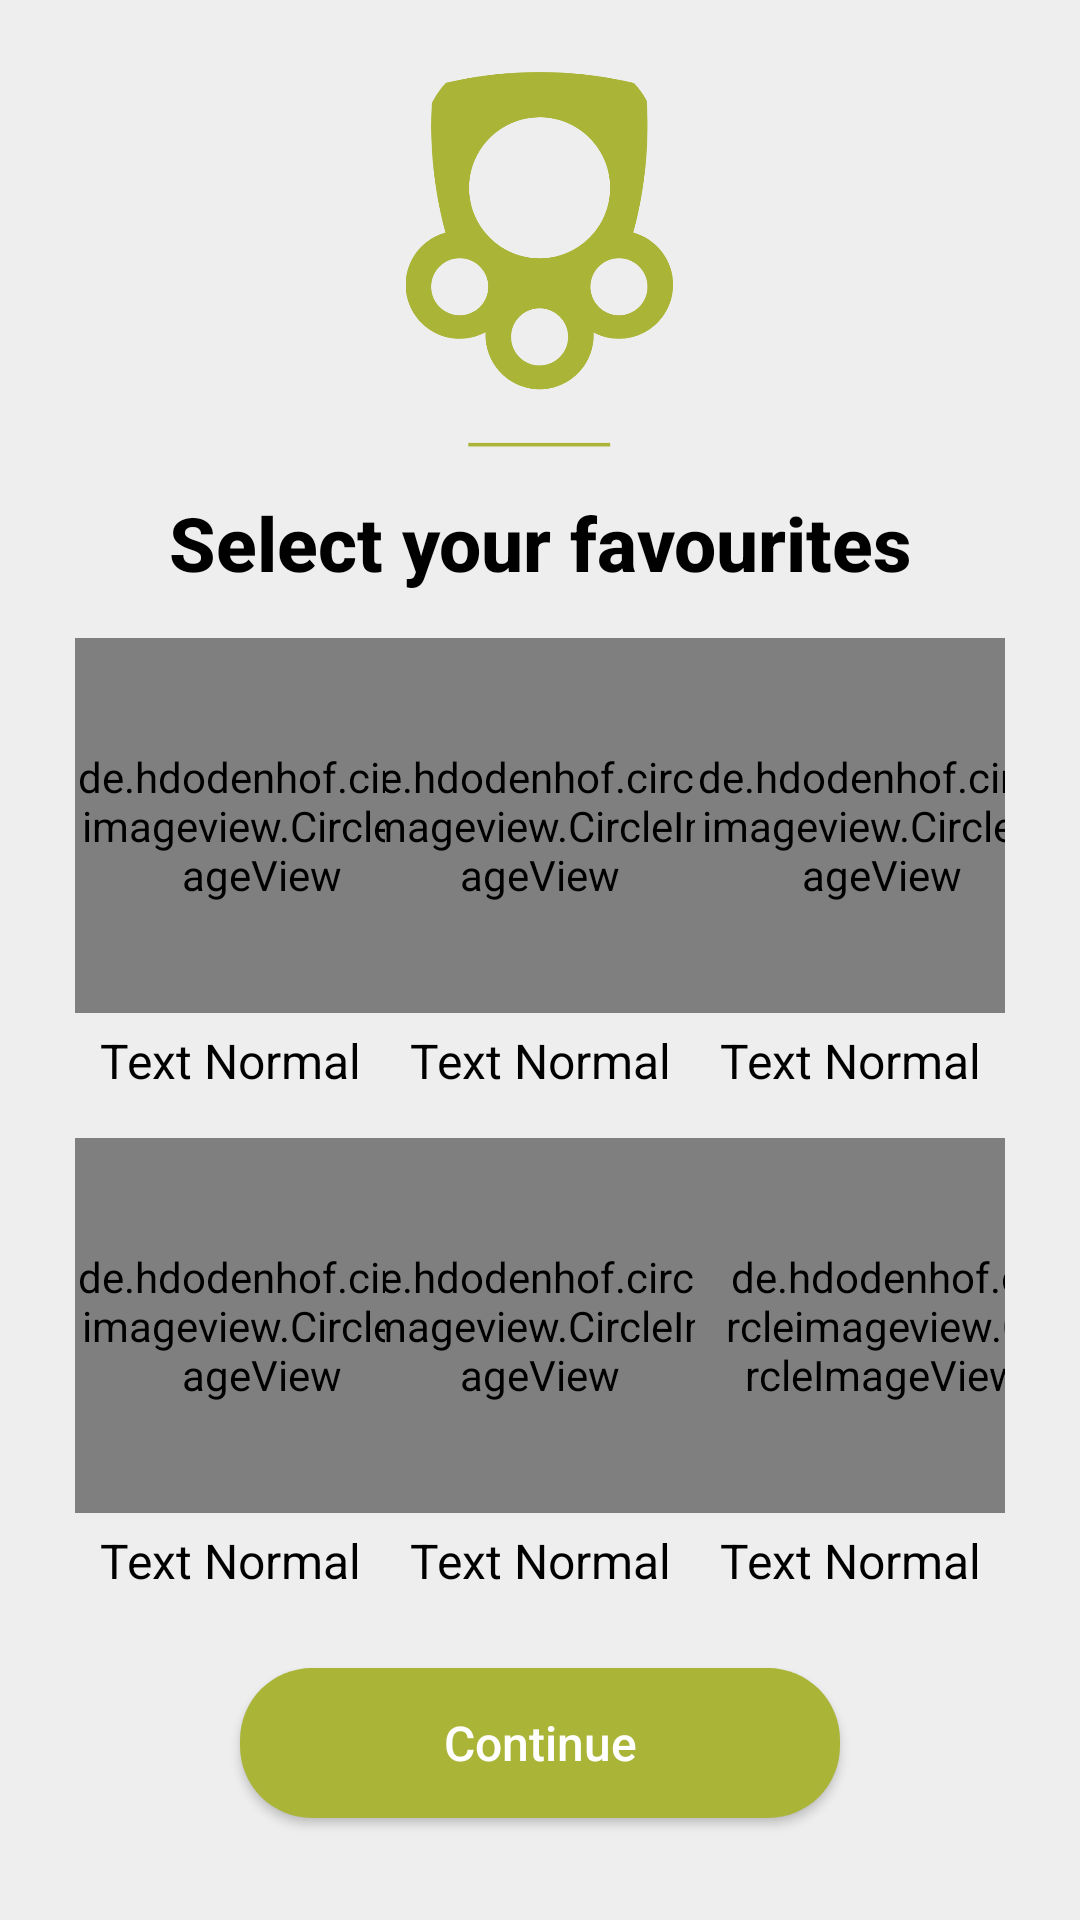

This screen was rendered from an Android layout file. Write that file and the resources it references.
<!-- AndroidManifest.xml: application theme AppTheme -->
<!-- res/layout/activity_select_favourites.xml -->
<?xml version="1.0" encoding="utf-8"?>
<LinearLayout xmlns:android="http://schemas.android.com/apk/res/android"
    xmlns:tools="http://schemas.android.com/tools"
    android:layout_width="match_parent"
    android:layout_height="match_parent"
    android:orientation="vertical"
    tools:context=".views.activities.SelectFavouritesActivity">

    <ScrollView
        android:layout_width="match_parent"
        android:layout_height="match_parent">

        <LinearLayout
            android:layout_width="match_parent"
            android:layout_height="wrap_content"
            android:layout_gravity="center_vertical"
            android:layout_margin="@dimen/marginTop_25"
            android:gravity="center"
            android:orientation="vertical">

            <ImageView
                android:layout_width="@dimen/imgHeight"
                android:layout_height="@dimen/imgHeight"
                android:src="@drawable/logo" />


            <TextView
                style="@style/TextView.Head"
                android:layout_marginTop="@dimen/margin"
                android:layout_marginBottom="@dimen/margin"
                android:text="Select your favourites"
                android:textAlignment="center"
                android:textSize="25sp" />

            <LinearLayout
                android:layout_width="match_parent"
                android:layout_height="wrap_content"
                android:orientation="vertical"
                android:weightSum="2">

                <LinearLayout
                    android:layout_width="match_parent"
                    android:layout_height="wrap_content"
                    android:layout_marginBottom="@dimen/margin"
                    android:orientation="horizontal"
                    android:weightSum="3">

                    <LinearLayout
                        android:layout_width="match_parent"
                        android:layout_height="wrap_content"
                        android:layout_gravity="center"
                        android:layout_weight="1"
                        android:orientation="vertical">

                        <de.hdodenhof.circleimageview.CircleImageView
                            android:layout_width="@dimen/imgHeight"
                            android:layout_height="@dimen/imgHeight"
                            android:src="@drawable/dog_image" />

                        <TextView
                            style="@style/TextView.Normal"
                            android:gravity="center" />
                    </LinearLayout>

                    <LinearLayout
                        android:layout_width="match_parent"
                        android:layout_height="wrap_content"
                        android:layout_gravity="center"
                        android:layout_weight="1"
                        android:orientation="vertical">

                        <de.hdodenhof.circleimageview.CircleImageView
                            android:layout_width="@dimen/imgHeight"
                            android:layout_height="@dimen/imgHeight"
                            android:layout_gravity="center"
                            android:src="@drawable/cat_image" />

                        <TextView
                            style="@style/TextView.Normal"
                            android:gravity="center" />
                    </LinearLayout>

                    <LinearLayout
                        android:layout_width="match_parent"
                        android:layout_height="wrap_content"
                        android:layout_gravity="center"
                        android:layout_weight="1"
                        android:orientation="vertical">

                        <de.hdodenhof.circleimageview.CircleImageView
                            android:layout_width="@dimen/imgHeight"
                            android:layout_height="@dimen/imgHeight"
                            android:src="@drawable/fish_image" />

                        <TextView
                            style="@style/TextView.Normal"
                            android:gravity="center" />
                    </LinearLayout>
                </LinearLayout>

                <LinearLayout
                    android:layout_width="match_parent"
                    android:layout_height="wrap_content"
                    android:layout_marginBottom="@dimen/margin"
                    android:orientation="horizontal"
                    android:weightSum="3">

                    <LinearLayout
                        android:layout_width="match_parent"
                        android:layout_height="wrap_content"
                        android:layout_gravity="center"
                        android:layout_weight="1"
                        android:orientation="vertical">

                        <de.hdodenhof.circleimageview.CircleImageView
                            android:layout_width="@dimen/imgHeight"
                            android:layout_height="@dimen/imgHeight"
                            android:src="@drawable/bird_image" />

                        <TextView
                            style="@style/TextView.Normal"
                            android:gravity="center" />
                    </LinearLayout>

                    <LinearLayout
                        android:layout_width="match_parent"
                        android:layout_height="wrap_content"
                        android:layout_gravity="center"
                        android:layout_weight="1"
                        android:orientation="vertical">

                        <de.hdodenhof.circleimageview.CircleImageView
                            android:layout_width="@dimen/imgHeight"
                            android:layout_height="@dimen/imgHeight"
                            android:layout_gravity="center"
                            android:src="@drawable/reptile_image" />

                        <TextView
                            style="@style/TextView.Normal"
                            android:gravity="center" />
                    </LinearLayout>

                    <LinearLayout
                        android:layout_width="match_parent"
                        android:layout_height="wrap_content"
                        android:layout_gravity="center"
                        android:layout_weight="1"
                        android:orientation="vertical">

                        <de.hdodenhof.circleimageview.CircleImageView
                            android:layout_width="@dimen/imgHeight"
                            android:layout_height="@dimen/imgHeight"
                            android:padding="@dimen/margin"
                            android:src="@drawable/question_mark" />

                        <TextView
                            style="@style/TextView.Normal"
                            android:gravity="center" />
                    </LinearLayout>


                </LinearLayout>

            </LinearLayout>


            <Button
                android:id="@+id/bnContinue"
                style="@style/AppTheme.ButtonStyle"
                android:layout_marginTop="@dimen/margin"
                android:layout_marginBottom="@dimen/margin"
                android:text="Continue"
                android:theme="@style/AppTheme.GreenRipple" />


        </LinearLayout>

    </ScrollView>
</LinearLayout>
<!-- resources referenced by this layout -->
<resources>
  <dimen name="imgHeight">125dp</dimen>
  <dimen name="margin">10dp</dimen>
  <dimen name="marginTop_25">25dp</dimen>
  <style name="AppTheme.ButtonStyle" parent="Base.Widget.AppCompat.Button">
          <item name="android:layout_width">wrap_content</item>
          <item name="android:layout_height">wrap_content</item>
          <item name="android:minWidth">@dimen/minWidthButton</item>
          <item name="android:minHeight">@dimen/minHeightButton </item>
          <item name="android:background">@drawable/ripple_effect</item>
          <item name="android:layout_gravity">center</item>
          <item name="android:textColor">@color/white</item>
          <item name="android:textAllCaps">false</item>
          <item name="android:textSize">@dimen/text_size</item>
      </style>
  <style name="AppTheme.GreenRipple">
          <item name="colorControlHighlight">#0cf727</item>
      </style>
  <style name="TextView.Normal" parent="android:Theme">
          <item name="android:textViewStyle">@style/TextView</item>
          <item name="android:layout_width">match_parent</item>
          <item name="android:layout_height">wrap_content</item>
          <item name="android:padding">@dimen/padding</item>
          <item name="android:text">Text Normal</item>
          <item name="android:gravity">center_vertical</item>
          <item name="android:layout_gravity">center_vertical</item>
          <item name="android:textSize">@dimen/text_size</item>
          <item name="android:textColor">@color/textViewColor</item>
      </style>
  <style name="AppTheme" parent="SuperTheme">
  
      </style>
  <dimen name="minWidthButton">200dp</dimen>
  <dimen name="minHeightButton">50dp</dimen>
  <!-- drawable ripple_effect (drawable) -->
  <?xml version="1.0" encoding="utf-8"?>
  <ripple xmlns:android="http://schemas.android.com/apk/res/android"
      xmlns:tools="http://schemas.android.com/tools"
      android:color="@color/appBackground"
      tools:targetApi="lollipop">
  
      <item android:id="@android:id/mask">
          <shape android:shape="rectangle">
              <corners android:radius="@dimen/buttonCornerRadius"/>
              <solid android:color="@color/colorPrimaryDark"/>
          </shape>
      </item>
  
      <item android:drawable="@drawable/button_bg"/>
  </ripple>
  <color name="white">#FFFFFF</color>
  <dimen name="text_size">16sp</dimen>
  <style name="TextView" parent="@android:style/Widget.TextView" />
  <dimen name="padding">5dp</dimen>
  <dimen name="text_size_head">18sp</dimen>
  <color name="textViewColor">#000000</color>
  <style name="SuperTheme" parent="Theme.AppCompat.Light.NoActionBar">
          
          <item name="android:windowBackground">@color/appBackground</item>
          <item name="colorPrimary">@color/colorPrimary</item>
          <item name="colorPrimaryDark">@color/appBackground</item>
          <item name="colorAccent">@color/colorAccent</item>
  
          <item name="colorControlHighlight">#0cf727</item>
          <item name="colorControlActivated">@color/appBackground</item>
          <item name="colorControlNormal">#0cf727</item>
          <item name="colorButtonNormal">@color/colorPrimary</item>
      </style>
  <color name="appBackground">#eeeeee</color>
  <dimen name="buttonCornerRadius">24dp</dimen>
  <color name="colorPrimaryDark">#aab538</color>
  <!-- drawable button_bg (drawable) -->
  <shape xmlns:android="http://schemas.android.com/apk/res/android"
      android:shape="rectangle" >
      <corners android:radius="24dp"/>
      <solid
          android:color="@color/colorPrimary" />
  
  </shape>
  <color name="colorPrimary">#aab538</color>
  <color name="colorAccent">#D81B60</color>
</resources>
